4-way image classification set "images" from GitHub (shabazpatel/wbc-classification); label vocabulary: eosinophil, lymphocyte, monocyte, neutrophil.

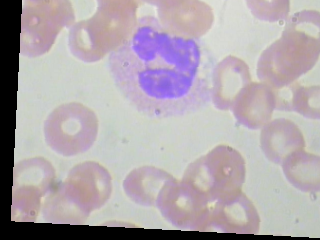
Label: neutrophil

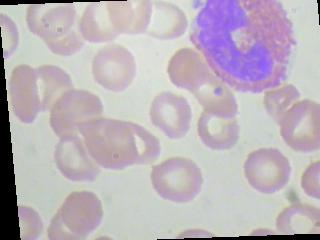
Label: eosinophil

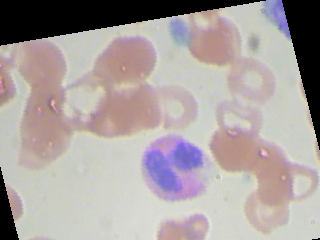
Label: eosinophil

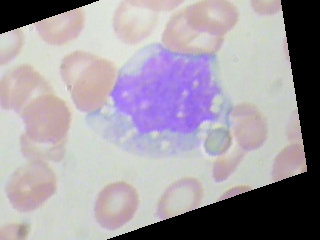
Label: monocyte

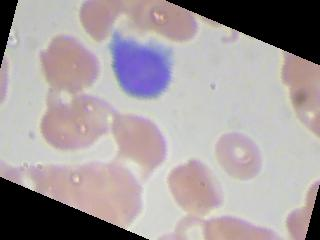
Label: lymphocyte

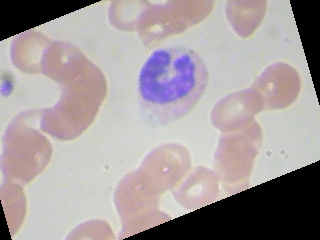
Label: monocyte
